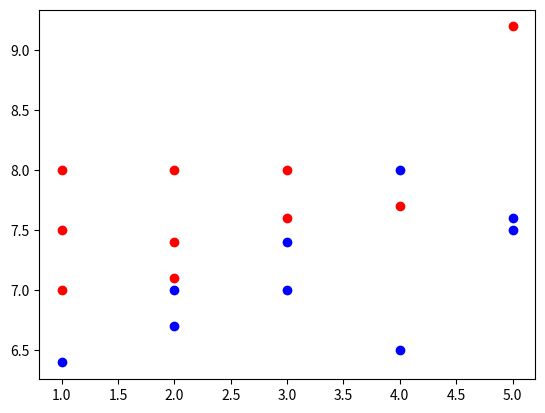

This chart was generated by the following Python code: (Note: this script raises an exception after producing the figure.)
from mpl_toolkits.mplot3d import axes3d
from matplotlib import pyplot as plt
import numpy as np
import os

# The data [day, time, type(1 = many people, 0 = not many people)]

data = [
    [1, 7, 1],
    [1, 7.5, 1],
    [1, 8, 1],
    [2, 7.1, 1],
    [2, 7.4, 1],
    [2, 8, 1],
    [3, 8, 1],
    [3, 7.6, 1],
    [4, 7.7, 1], 
    [5, 9.2, 1],
    [1, 6.4, 0],
    [2, 7, 0],
    [2, 6.7, 0],
    [3, 7.4, 0],
    [3, 7, 0],
    [4, 8, 0],
    [4, 6.5, 0],
    [5, 7.5, 0],
    [5, 7.6, 0],
]

# Super simple neural network !
# Initialize weights and bias randomly
w1 = np.random.randn()
w2 = np.random.randn()
b = np.random.randn()

# Activation functions, we try sigmoid function first
# Sigmoid


def sigmoid(x):
    return 1/(1 + np.exp(-x))


def dsigmoid(x):
    return sigmoid(x) * (1-sigmoid(x))
# ReLU


def ReLU(x):  # does not specify the ReLU activation in network
    return x * (x > 0)


def dReLU(x):  # does not specify the ReLU activation in network
    return 1. * (x > 0)
# Softmax for the output layer


def softmax(x, axis=None):  # The ANN does not using softmax at all
    x = x - x.max(axis=axis, keepdims=True)
    y = np.exp(x)
    return y / y.sum(axis=axis, keepdims=True)


# Scatter diagram for points
for i in range(len(data)):
    point = data[i]
    color = "r"
    if point[2] == 0:
        color = "b"
    plt.scatter(point[0], point[1], c=color)
plt.show()

# Plotting 3D model of the cost function for every point
z = 0
for j in range(len(data)):
    n = 1000
    x, y = np.meshgrid(np.linspace(-3, 3, n),
                       np.linspace(-3, 3, n))
    learning_rate = 0.3
    # Forward propagation
    point = data[j]
    target = point[2]
    z = np.square((point[0] * x + point[1] * y + b) - target) + z

plt.figure('Surface', facecolor='lightgray')
ax3d = plt.gca(projection='3d')
ax3d.set_xlabel('X', fontsize=14)
ax3d.set_ylabel('Y', fontsize=14)
ax3d.set_zlabel('Z', fontsize=14)
ax3d.plot_surface(x, y, z, rstride=50, cstride=50, cmap='jet')
plt.show()


costs = []
# Training iteration
for i in range(100000):  # The model only has one unit
    learning_rate = 0.1
    # Pick a random point, or else it might be biased
    random_index = np.random.randint(len(data))
    point = data[random_index]
    # Forward propagation
    y = point[0] * w1 + point[1] * w2 + b
    prediction = sigmoid(y)
    target = point[2]
    cost = np.square(prediction - target)  # why MSE for sigmoid activation?
    # Back propagation
    # Consider partial derivatives
    # Differentiate cost w.r.t prediction
    dcost_dprediction = 2 * (prediction - target)
    # Differentiate prediciton w.r.t to y
    dprediction_dy = dsigmoid(y)
    # Differentiate y w.r.t w1
    dy_dw1 = point[0]
    # Differentiate y w.r.t w2
    dy_dw2 = point[1]
    # Differentiate y w.r.t b
    dy_db = 1
    # Using chain rule
    dcost_dw1 = dcost_dprediction * dprediction_dy * dy_dw1
    dcost_dw2 = dcost_dprediction * dprediction_dy * dy_dw2
    dcost_db = dcost_dprediction * dprediction_dy * dy_db
    # Gradient descent
    w1 = w1 - learning_rate * dcost_dw1
    w2 = w2 - learning_rate * dcost_dw2
    b = b - learning_rate * dcost_db

    if i % 100 == 0:
        costs.append(cost)

# Costs decreasing graph
plt.plot(costs)
plt.show()

day = float(input("Please enter a day:"))
time = float(input("Please enter a time:"))
y = day * w1 + time * w2 + b
prediction = sigmoid(y)
print(prediction)
if prediction > 0.5:
    os.system("say 很多人")
else:
    os.system("say 没有很多人")
